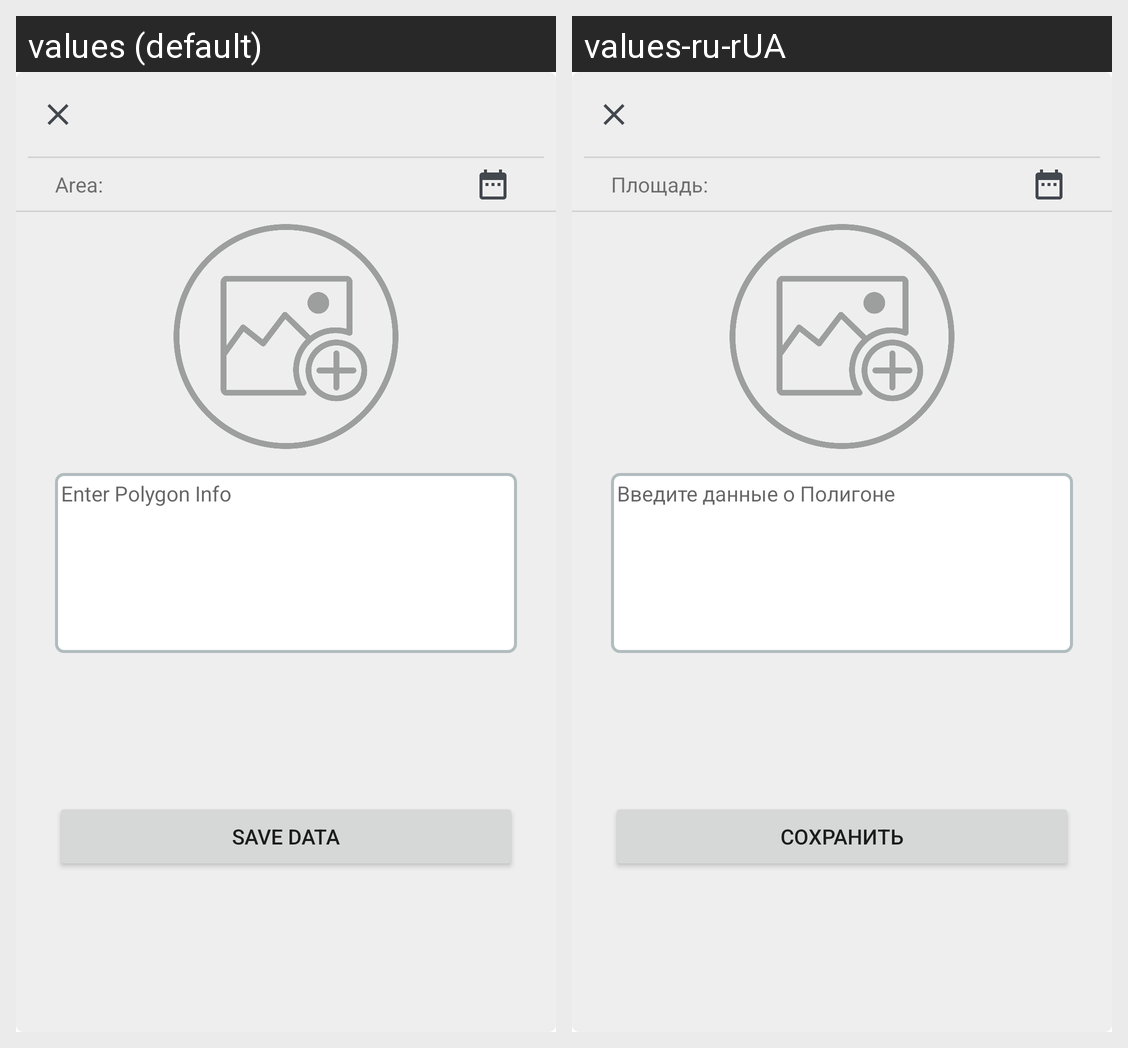

This grid shows one Android layout under two languages. Give, for every string resource on the screen, its name, the default text and each shown locale's text.
Android screen res/layout/dialog_polygon.xml rendered under 2 locales, left to right: values (default), values-ru-rUA. Device: Nexus 5 (rendered at 1080×1920; each locale shown at half size, 540×960, under a caption strip naming it); theme Theme.MaterialComponents.DayNight.NoActionBar.
Strings drawn on this screen, with the default value and each locale's value (text and hints the layout hard-codes, and strings that could not be matched under every locale, appear in the picture but are not listed):

enter_polygon_info
  values: Enter Polygon Info
  values-ru-rUA: Введите данные о Полигоне

area
  values: Area:
  values-ru-rUA: Площадь:

save_data
  values: Save data
  values-ru-rUA: Сохранить
